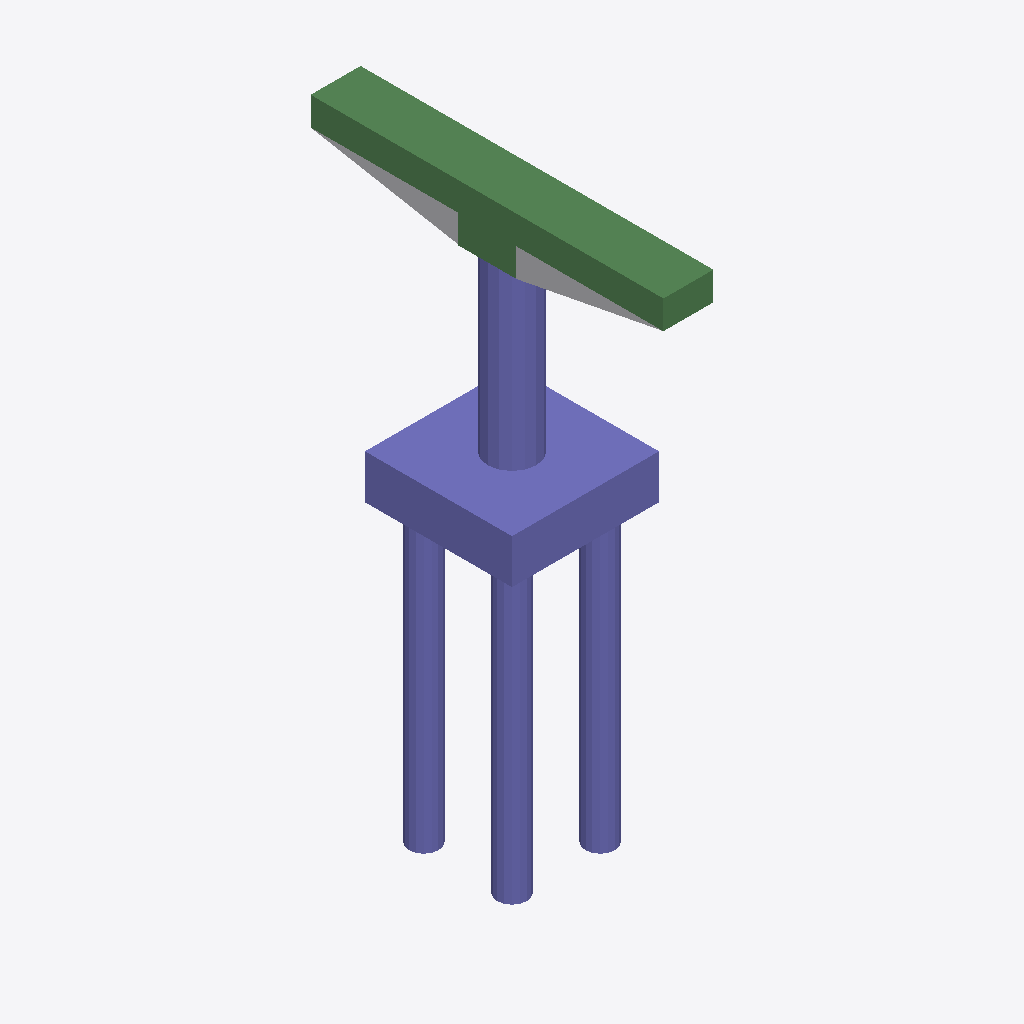
Isometric view of an IFC building model (IFC-SPF (STEP), schema IFC4, length unit foot), seen from the south-west, elements coloured by IFC class: 32 columns (violet), 8 beams (green), 1 other element (light grey).
Extent 5.0 m × 12.0 m × 19.4 m (x, y, z). Storeys (2): L1 at 0.00 m; L2 at 3.66 m. Elements (51): 42 IfcColumn, 8 IfcBeam, 1 IfcBuildingElementProxy.

HEADER;
FILE_DESCRIPTION(('ViewDefinition [ReferenceView_V1.2]','RevitIdentifiers [ContentGUID: b46ee335-c9f8-4241-98eb-58ea85bfe0b4, VersionGUID: 87573b27-d618-4e96-be8d-f84f8b1aea3d, NumberOfSaves: 0]','CoordinateReference [CoordinateBase: Shared Coordinates]','ExchangeRequirement [Structural]'),'2;1');
FILE_NAME('M_25_3L_OF_P_Sub_updated.ifc','2026-06-12T14:40:09+05:30',(''),(''),'ODA SDAI 25.12','Autodesk - Revit 27.0.20.10 (ENU) - 27.0.20.10','');
FILE_SCHEMA(('IFC4'));
ENDSEC;
DATA;
#27=IFCPROJECT('2qRkCroVX2GPZhMEfwG1z4',#6,'Project Number',$,$,'Project Name','Project Status',(#22),#2407);
#41=IFCSITE('2qRkCroVX2GPZhMEfwG1z6',#6,'The site:1246152',$,$,#40,$,$,.ELEMENT.,(42,21,31,401672),(-71,-3,-24,-345703),0.0,$,$);
#31=IFCBUILDING('2qRkCroVX2GPZhMEfwG1z5',#6,'Building Name',$,$,#30,$,'Building Name',.ELEMENT.,$,$,#28);
#34=IFCBUILDINGSTOREY('2JF4e6axWHqu3u0C1FZlmi',#6,'L1',$,$,#33,$,'L1',.ELEMENT.,0.0);
#38=IFCBUILDINGSTOREY('1ZGO8hrFCHqw0v0026FpFv',#6,'L2',$,$,#37,$,'L2',.ELEMENT.,12.0);
#618=IFCCOLUMN('27LpidrXXEbhwD_4_B2Ude',#6,'Column#61',$,$,#617,#614,'1246165',.NOTDEFINED.);
#489=IFCCOLUMN('27LpidrXXEbhwD_4_B2Udl',#6,'Column#9',$,$,#488,#485,'1246162',.NOTDEFINED.);
#1381=IFCBEAM('27LpidrXXEbhwD_4_B2UdR',#6,'Beam#58',$,$,#1380,#1377,'1246182',.NOTDEFINED.);
#1463=IFCBEAM('27LpidrXXEbhwD_4_B2UdL',#6,'Beam#55',$,$,#1462,#1459,'1246184',.NOTDEFINED.);
#76=IFCBUILDINGELEMENTPROXY('27LpidrXXEbhwD_4_B2UXD',#6,'Structural Framing 1:Structural Framing 1:1245808',$,$,#75,#73,'1245808',.NOTDEFINED.);
#1733=IFCBEAM('27LpidrXXEbhwD_4_B2UdJ',#6,'Beam#54',$,$,#1732,#1729,'1246190',.NOTDEFINED.);
#2179=IFCBEAM('27LpidrXXEbhwD_4_B2Ud5',#6,'Beam#57',$,$,#2178,#2175,'1246200',.NOTDEFINED.);
#1264=IFCBEAM('27LpidrXXEbhwD_4_B2UdU',#6,'Beam#53',$,$,#1263,#1260,'1246179',.NOTDEFINED.);
#2003=IFCBEAM('27LpidrXXEbhwD_4_B2Ud9',#6,'Beam#52',$,$,#2002,#1999,'1246196',.NOTDEFINED.);
#254=IFCBEAM('27LpidrXXEbhwD_4_B2Udm',#6,'Beam#59',$,$,#253,#251,'1246157',.NOTDEFINED.);
#395=IFCCOLUMN('27LpidrXXEbhwD_4_B2Udj',#6,'Column#21',$,$,#394,#391,'1246160',.NOTDEFINED.);
#442=IFCCOLUMN('27LpidrXXEbhwD_4_B2Udi',#6,'Column#29',$,$,#441,#438,'1246161',.NOTDEFINED.);
#759=IFCCOLUMN('27LpidrXXEbhwD_4_B2Udb',#6,'Column#41',$,$,#758,#755,'1246168',.NOTDEFINED.);
#1182=IFCCOLUMN('27LpidrXXEbhwD_4_B2UdS',#6,'Column#17',$,$,#1181,#1178,'1246177',.NOTDEFINED.);
#1651=IFCCOLUMN('27LpidrXXEbhwD_4_B2UdH',#6,'Column#49',$,$,#1650,#1647,'1246188',.NOTDEFINED.);
#2226=IFCCOLUMN('27LpidrXXEbhwD_4_B2Ud4',#6,'Column#37',$,$,#2225,#2222,'1246201',.NOTDEFINED.);
#174=IFCCOLUMN('27LpidrXXEbhwD_4_B2Uds',#6,'Column#34',$,$,#173,#170,'1246155',.NOTDEFINED.);
#301=IFCCOLUMN('27LpidrXXEbhwD_4_B2Udp',#6,'Column#50',$,$,#300,#297,'1246158',.NOTDEFINED.);
#994=IFCCOLUMN('27LpidrXXEbhwD_4_B2UdW',#6,'Column#48',$,$,#993,#990,'1246173',.NOTDEFINED.);
#1428=IFCCOLUMN('27LpidrXXEbhwD_4_B2UdQ',#6,'Column#32',$,$,#1427,#1424,'1246183',.NOTDEFINED.);
#126=IFCCOLUMN('27LpidrXXEbhwD_4_B2Udt',#6,'Column#36',$,$,#125,#122,'1246154',.NOTDEFINED.);
#806=IFCCOLUMN('27LpidrXXEbhwD_4_B2Uda',#6,'Column#44',$,$,#805,#802,'1246169',.NOTDEFINED.);
#947=IFCCOLUMN('27LpidrXXEbhwD_4_B2UdX',#6,'Column#42',$,$,#946,#943,'1246172',.NOTDEFINED.);
#1088=IFCCOLUMN('27LpidrXXEbhwD_4_B2UdY',#6,'Column#26',$,$,#1087,#1084,'1246175',.NOTDEFINED.);
#1346=IFCCOLUMN('27LpidrXXEbhwD_4_B2UdO',#6,'Column#46',$,$,#1345,#1342,'1246181',.NOTDEFINED.);
#1510=IFCCOLUMN('27LpidrXXEbhwD_4_B2UdK',#6,'Column#24',$,$,#1509,#1506,'1246185',.NOTDEFINED.);
#2144=IFCCOLUMN('27LpidrXXEbhwD_4_B2UdA',#6,'Column#38',$,$,#2143,#2140,'1246199',.NOTDEFINED.);
#2273=IFCCOLUMN('27LpidrXXEbhwD_4_B2Ud7',#6,'Column#40',$,$,#2272,#2269,'1246202',.NOTDEFINED.);
#536=IFCCOLUMN('27LpidrXXEbhwD_4_B2Udk',#6,'Column#28',$,$,#535,#532,'1246163',.NOTDEFINED.);
#1041=IFCCOLUMN('27LpidrXXEbhwD_4_B2UdZ',#6,'Column#20',$,$,#1040,#1037,'1246174',.NOTDEFINED.);
#1135=IFCCOLUMN('27LpidrXXEbhwD_4_B2UdT',#6,'Column#22',$,$,#1134,#1131,'1246176',.NOTDEFINED.);
#1780=IFCCOLUMN('27LpidrXXEbhwD_4_B2UdI',#6,'Column#30',$,$,#1779,#1776,'1246191',.NOTDEFINED.);
#1557=IFCCOLUMN('27LpidrXXEbhwD_4_B2UdN',#6,'Column#33',$,$,#1556,#1553,'1246186',.NOTDEFINED.);
#1698=IFCCOLUMN('27LpidrXXEbhwD_4_B2UdG',#6,'Column#25',$,$,#1697,#1694,'1246189',.NOTDEFINED.);
#1229=IFCCOLUMN('27LpidrXXEbhwD_4_B2UdV',#6,'Column#45',$,$,#1228,#1225,'1246178',.NOTDEFINED.);
#712=IFCCOLUMN('27LpidrXXEbhwD_4_B2Udg',#6,'Column#18',$,$,#711,#708,'1246167',.NOTDEFINED.);
#900=IFCCOLUMN('27LpidrXXEbhwD_4_B2Udc',#6,'Column#16',$,$,#899,#896,'1246171',.NOTDEFINED.);
#1299=IFCBEAM('27LpidrXXEbhwD_4_B2UdP',#6,'Beam#56',$,$,#1298,#1295,'1246180',.NOTDEFINED.);
#348=IFCCOLUMN('27LpidrXXEbhwD_4_B2Udo',#6,'Column#13',$,$,#347,#344,'1246159',.NOTDEFINED.);
#853=IFCCOLUMN('27LpidrXXEbhwD_4_B2Udd',#6,'Column#14',$,$,#852,#849,'1246170',.NOTDEFINED.);
#1968=IFCCOLUMN('27LpidrXXEbhwD_4_B2UdE',#6,'Column#12',$,$,#1967,#1964,'1246195',.NOTDEFINED.);
ENDSEC;
